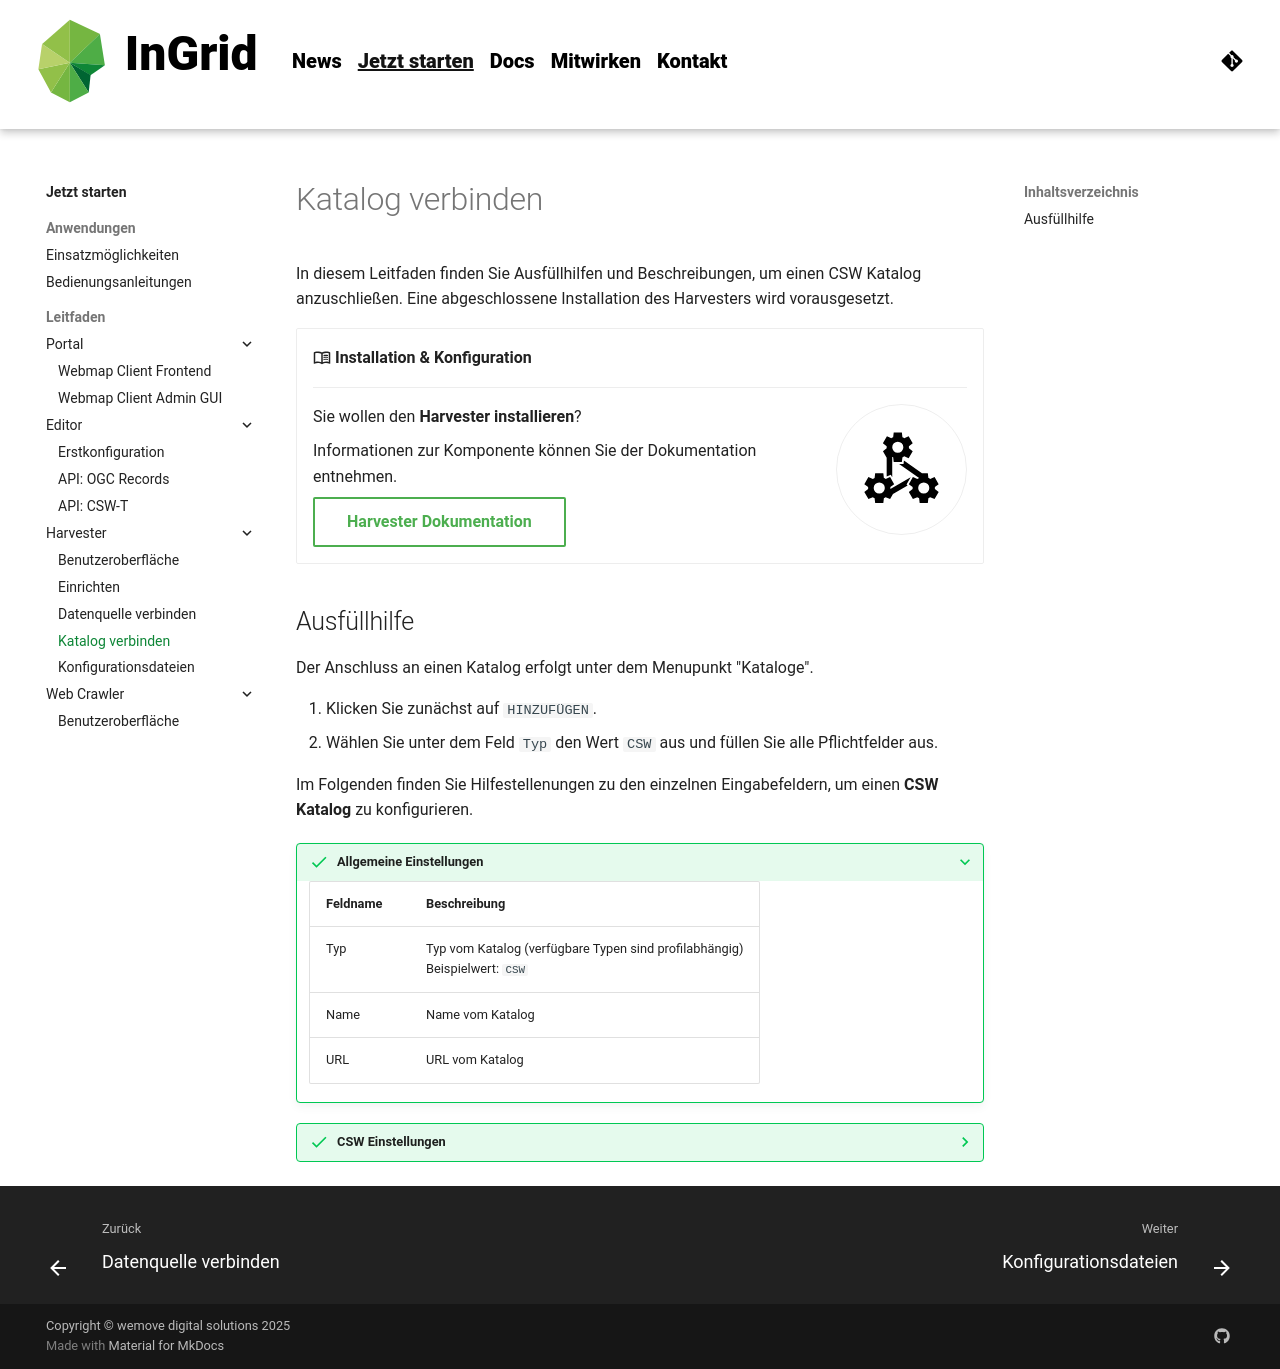

repository: informationgrid/ingrid-oss.eu · page: 8.5.0/guides/harvester-catalog/index.html · generator: mkdocs

---
title: Ausfüllhilfe für einen CSW Katalog 
description: Der InGrid Harvester erfasst Daten aus verschiedenen Quellen, speichert sie in Postgres und stellt sie strukturiert für diverse Kataloge (Elasticsearch, pyCSW) bereit.
---

In diesem Leitfaden finden Sie Ausfüllhilfen und Beschreibungen, um einen CSW Katalog anzuschließen. Eine abgeschlossene Installation des Harvesters wird vorausgesetzt.

<div class="grid cards" markdown>

-   :material-book-open-variant-outline: __Installation & Konfiguration__

    ---

    ![](../assets/pictogram/component_exchange.svg "Installation"){ class="grid-pictogram" }
    
    Sie wollen den **Harvester installieren**? 
    
    Informationen zur Komponente können Sie der Dokumentation entnehmen.

    [Harvester Dokumentation]({{ fix_url('components/harvester.md') }}){ .md-button }

</div>

## Ausfüllhilfe

Der Anschluss an einen Katalog erfolgt unter dem Menupunkt "Kataloge".

1. Klicken Sie zunächst auf `HINZUFÜGEN`. 
2. Wählen Sie unter dem Feld `Typ` den Wert `CSW` aus und füllen Sie alle Pflichtfelder aus.

Im Folgenden finden Sie Hilfestellenungen zu den einzelnen Eingabefeldern, um einen **CSW Katalog** zu konfigurieren. 

???+ success "Allgemeine Einstellungen"

    | Feldname | Beschreibung                                                                   |
    | -------- | ------------------------------------------------------------------------------ |
    | Typ      | Typ vom Katalog (verfügbare Typen sind profilabhängig) <br>Beispielwert: `CSW` |
    | Name     | Name vom Katalog                                                               |
    | URL      | URL vom Katalog                                                                |

??? success "CSW Einstellungen"

    | Feldname      | Beschreibung                                                                                                                                |
    | ------------- | ------------------------------------------------------------------------------------------------------------------------------------------- |
    | Output-Schema | Definiert das Metadatenformat der Antwort (z. B. csw:Record, gmd:MD_Metadata für ISO 19115). Beispielwert: http://www.isotc211.org/2005/gmd |
    | Version       | Definiert die CSW-Protokollversion (z. B. 2.0.2), die bestimmt welche Operationen und Parameter unterstützt werden.                         |
